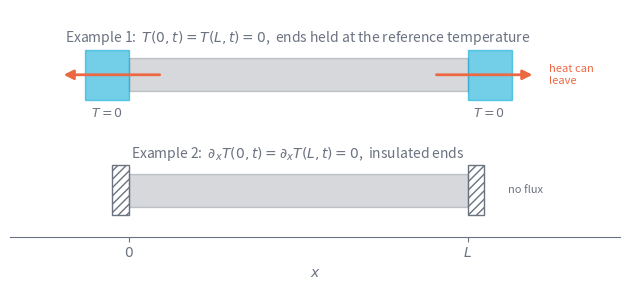

Recreate this plot in Python.
"""Regenerate the schematic of the diffusive-fields lab.  Run: python make_figures.py"""
import matplotlib
matplotlib.use("Agg")
import matplotlib.pyplot as plt
from matplotlib.patches import Rectangle, FancyArrowPatch

INK, BAR, RES, OUT = "#6b7280", "#8a9199", "#00A6D6", "#EC6842"


def bar(ax, y, label):
    ax.add_patch(Rectangle((0, y - 0.18), 1, 0.36, fc=BAR, ec=INK, alpha=0.35, lw=1))
    ax.text(0.5, y + 0.3, label, ha="center", va="bottom", color=INK, fontsize=10)


def arrow(ax, x0, x1, y):
    ax.add_patch(FancyArrowPatch((x0, y), (x1, y), arrowstyle="-|>", mutation_scale=14,
                                 color=OUT, lw=2))


fig, ax = plt.subplots(figsize=(6.4, 3.0))
# Dirichlet: ends clamped to reservoirs at the reference temperature
bar(ax, 1.25, "Example 1:  $T(0,t)=T(L,t)=0$,  ends held at the reference temperature")
for x0 in (-0.13, 1.0):
    ax.add_patch(Rectangle((x0, 0.98), 0.13, 0.54, fc=RES, ec=RES, alpha=0.55))
ax.text(-0.065, 0.9, "$T=0$", ha="center", va="top", color=INK, fontsize=9)
ax.text(1.065, 0.9, "$T=0$", ha="center", va="top", color=INK, fontsize=9)
arrow(ax, 0.1, -0.2, 1.25); arrow(ax, 0.9, 1.2, 1.25)
ax.text(1.24, 1.25, "heat can\nleave", ha="left", va="center", color=OUT, fontsize=8)

# Neumann: insulated ends
bar(ax, 0.0, r"Example 2:  $\partial_x T(0,t)=\partial_x T(L,t)=0$,  insulated ends")
for x0 in (-0.05, 1.0):
    ax.add_patch(Rectangle((x0, -0.27), 0.05, 0.54, fc="none", ec=INK, hatch="////", lw=1))
ax.text(1.12, 0.0, "no flux", ha="left", va="center", color=INK, fontsize=8)

ax.set_xticks([0, 1], ["$0$", "$L$"]); ax.set_yticks([])
ax.set_xlim(-0.35, 1.45); ax.set_ylim(-0.5, 1.95)
for s in ("left", "right", "top"):
    ax.spines[s].set_visible(False)
ax.spines["bottom"].set_color(INK); ax.tick_params(colors=INK)
ax.set_xlabel("$x$", color=INK)
fig.tight_layout()
fig.savefig("bar_boundary_conditions.svg", transparent=True, metadata={"Date": None})
